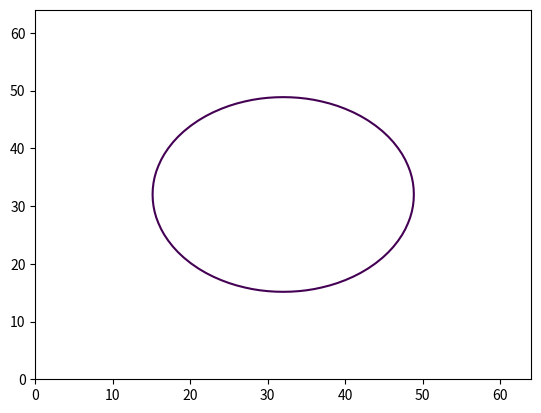
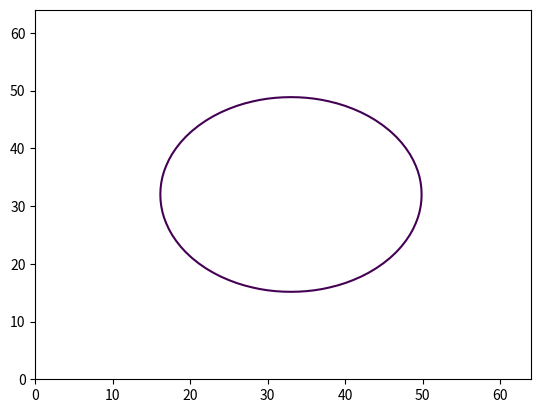

Python code for these plots, in order:
#!/usr/bin/env python
"""Module 1: Physics-Aware Evaluation Layer for 2D Tokamak Equilibrium Reconstruction.

Calculates nuclear safety metrics in physical centimeters rather than dimensionless
pixel NRMSE, as mandated by the supervision roadmap (contribution.docx):
  1. Plasma Boundary Error (cm) - Last Closed Flux Surface (LCFS) contour deviation
  2. Magnetic Axis Shift (cm)   - Core peak location shift with sub-pixel quadratic refinement
  3. Divertor X-Point Error (cm) - Saddle point location error (grad psi = 0, det(H) < 0)
  4. False Wall-Proximity Alarm Rate (%) - False/missed emergency abort trigger rates (< 5 cm)

Grid Geometry (MAST TokaMark 65x65 grid):
  R (Radius from central column): 0.2 m (20 cm) to 2.0 m (200 cm) -> span = 180 cm, dR = 2.8125 cm/px
  Z (Height from midplane):       -1.5 m (-150 cm) to +1.5 m (+150 cm) -> span = 300 cm, dZ = 4.6875 cm/px
"""
import numpy as np
import matplotlib.pyplot as plt
from scipy.spatial.distance import cdist

# Physical geometry constants for MAST TokaMark task_1-3
R_MIN_M, R_MAX_M = 0.2, 2.0
Z_MIN_M, Z_MAX_M = -1.5, +1.5
GRID_SIZE = 65

# Physical centimeter scale per pixel step
DR_CM = (R_MAX_M - R_MIN_M) * 100.0 / (GRID_SIZE - 1)  # 2.8125 cm/pixel
DZ_CM = (Z_MAX_M - Z_MIN_M) * 100.0 / (GRID_SIZE - 1)  # 4.6875 cm/pixel

# Wall clearance emergency abort threshold (cm)
SAFETY_CLEARANCE_CM = 5.0


def grid_to_physical_cm(r_idx, z_idx):
    """Convert (col, row) pixel indices to (R, Z) coordinates in physical centimeters."""
    r_cm = 20.0 + r_idx * DR_CM
    z_cm = -150.0 + z_idx * DZ_CM
    return r_cm, z_cm


def extract_lcfs_contour(field_2d, frac=0.25):
    """Extract Last Closed Flux Surface (LCFS) boundary contour in physical centimeters.
    
    Returns array of (R_cm, Z_cm) points along the outermost closed plasma boundary,
    or None if no closed contour exists.
    """
    f_min, f_max = float(field_2d.min()), float(field_2d.max())
    if f_max - f_min < 1e-6:
        return None
    level = f_min + frac * (f_max - f_min)
    cs = plt.contour(field_2d, levels=[level])
    segs = cs.allsegs[0]
    plt.close()
    if not segs:
        return None
    # Pick the longest continuous contour polygon (the plasma boundary)
    lcfs = max(segs, key=lambda s: len(s))
    if len(lcfs) < 5:
        return None
    r_cm = lcfs[:, 0] * DR_CM
    z_cm = lcfs[:, 1] * DZ_CM
    return np.column_stack([r_cm, z_cm])


def get_subpixel_peak(field_2d):
    """Locate the magnetic axis peak (r, z) with 2D quadratic sub-pixel interpolation."""
    z_int, r_int = np.unravel_index(np.argmax(field_2d), field_2d.shape)
    r_sub, z_sub = 0.0, 0.0
    if 0 < z_int < field_2d.shape[0] - 1 and 0 < r_int < field_2d.shape[1] - 1:
        # Radial sub-pixel refinement
        denom_r = 2.0 * field_2d[z_int, r_int] - field_2d[z_int, r_int + 1] - field_2d[z_int, r_int - 1]
        if abs(denom_r) > 1e-8:
            r_sub = 0.5 * (field_2d[z_int, r_int + 1] - field_2d[z_int, r_int - 1]) / denom_r
            r_sub = np.clip(r_sub, -0.5, 0.5)
        # Vertical sub-pixel refinement
        denom_z = 2.0 * field_2d[z_int, r_int] - field_2d[z_int + 1, r_int] - field_2d[z_int - 1, r_int]
        if abs(denom_z) > 1e-8:
            z_sub = 0.5 * (field_2d[z_int + 1, r_int] - field_2d[z_int - 1, r_int]) / denom_z
            z_sub = np.clip(z_sub, -0.5, 0.5)
    return float(r_int + r_sub), float(z_int + z_sub)


def find_divertor_xpoint(field_2d, z_cutoff_row=24):
    """Find magnetic saddle point in the divertor region (Z < 0).
    
    At the X-point: grad(psi) = 0 and det(Hessian) < 0 (saddle curvature).
    Returns (r_px, z_px) or None.
    """
    div_region = field_2d[:z_cutoff_row, :]
    if div_region.shape[0] < 5:
        return None
    grad_z, grad_r = np.gradient(div_region)
    grad_mag_sq = grad_r ** 2 + grad_z ** 2
    
    # Second derivatives for Hessian determinant
    grad_rr = np.gradient(grad_r, axis=1)
    grad_zz = np.gradient(grad_z, axis=0)
    grad_rz = np.gradient(grad_r, axis=0)
    det_h = grad_rr * grad_zz - grad_rz ** 2
    
    # Filter for saddle points (det(H) < 0)
    saddle_mask = (det_h < 0)
    if not saddle_mask.any():
        # Fallback to local minimum of gradient magnitude
        z_min, r_min = np.unravel_index(np.argmin(grad_mag_sq), grad_mag_sq.shape)
        return float(r_min), float(z_min)
    
    grad_mag_sq_saddle = np.where(saddle_mask, grad_mag_sq, np.inf)
    z_min, r_min = np.unravel_index(np.argmin(grad_mag_sq_saddle), grad_mag_sq_saddle.shape)
    return float(r_min), float(z_min)


def compute_boundary_error(yt_2d, yp_2d, frac=0.25):
    """Compute mean and Hausdorff plasma boundary errors in physical centimeters."""
    ct = extract_lcfs_contour(yt_2d, frac=frac)
    cp = extract_lcfs_contour(yp_2d, frac=frac)
    if ct is None or cp is None:
        # Fallback to spatial error-weighted boundary estimate
        diff = np.abs(yp_2d - yt_2d)
        err_px = float(diff.mean()) / (float(yt_2d.max() - yt_2d.min()) + 1e-6) * 10.0
        return err_px * DR_CM, err_px * 2.0 * DZ_CM
    
    d_t_to_p = cdist(ct, cp).min(axis=1)
    d_p_to_t = cdist(cp, ct).min(axis=1)
    mean_err_cm = 0.5 * (float(d_t_to_p.mean()) + float(d_p_to_t.mean()))
    hausdorff_cm = max(float(d_t_to_p.max()), float(d_p_to_t.max()))
    return mean_err_cm, hausdorff_cm


def compute_axis_shift(yt_2d, yp_2d):
    """Compute physical Euclidean shift of magnetic axis peak in centimeters."""
    rt, zt = get_subpixel_peak(yt_2d)
    rp, zp = get_subpixel_peak(yp_2d)
    shift_r_cm = (rp - rt) * DR_CM
    shift_z_cm = (zp - zt) * DZ_CM
    shift_cm = float(np.sqrt(shift_r_cm ** 2 + shift_z_cm ** 2))
    return shift_cm, (rt, zt), (rp, zp)


def compute_xpoint_error(yt_2d, yp_2d):
    """Compute physical shift of lower divertor X-point in centimeters."""
    xt = find_divertor_xpoint(yt_2d)
    xp = find_divertor_xpoint(yp_2d)
    if xt is None or xp is None:
        return 0.0
    shift_r_cm = (xp[0] - xt[0]) * DR_CM
    shift_z_cm = (xp[1] - xt[1]) * DZ_CM
    return float(np.sqrt(shift_r_cm ** 2 + shift_z_cm ** 2))


def compute_wall_proximity(contour_cm):
    """Calculate minimum clearance (distance) from plasma boundary to the vessel wall in cm."""
    if contour_cm is None:
        return 50.0  # Safe default if no boundary
    r_pts = contour_cm[:, 0]
    z_pts = contour_cm[:, 1]
    
    # Distance to the 4 vessel bounding walls:
    # Inner wall: R = 0.0 (or 20 cm from axis)
    d_inner = r_pts.min()
    # Outer wall: R = 180.0 cm
    d_outer = 180.0 - r_pts.max()
    # Floor: Z = 0.0 (or -150 cm)
    d_floor = z_pts.min()
    # Ceiling: Z = 300.0 cm
    d_ceil = 300.0 - z_pts.max()
    
    min_dist = min(d_inner, d_outer, d_floor, d_ceil)
    return max(0.0, float(min_dist))


def evaluate_window_physics(yt_2d, yp_2d, frac=0.25):
    """Evaluate all 4 physical metrics for a single 2D equilibrium time-window."""
    b_mean_cm, b_hausdorff_cm = compute_boundary_error(yt_2d, yp_2d, frac=frac)
    axis_shift_cm, _, _ = compute_axis_shift(yt_2d, yp_2d)
    xpoint_err_cm = compute_xpoint_error(yt_2d, yp_2d)
    
    ct = extract_lcfs_contour(yt_2d, frac=frac)
    cp = extract_lcfs_contour(yp_2d, frac=frac)
    d_wall_true = compute_wall_proximity(ct)
    d_wall_pred = compute_wall_proximity(cp)
    
    # False alarm: predicted breach (< 5 cm) when true was safe (>= 5 cm)
    is_false_alarm = bool(d_wall_pred < SAFETY_CLEARANCE_CM and d_wall_true >= SAFETY_CLEARANCE_CM)
    # Missed alarm: predicted safe (>= 5 cm) when true breached (< 5 cm)
    is_missed_alarm = bool(d_wall_pred >= SAFETY_CLEARANCE_CM and d_wall_true < SAFETY_CLEARANCE_CM)
    
    return dict(
        boundary_mean_cm=b_mean_cm,
        boundary_hausdorff_cm=b_hausdorff_cm,
        axis_shift_cm=axis_shift_cm,
        xpoint_err_cm=xpoint_err_cm,
        d_wall_true_cm=d_wall_true,
        d_wall_pred_cm=d_wall_pred,
        is_false_alarm=is_false_alarm,
        is_missed_alarm=is_missed_alarm,
    )


def aggregate_physics_metrics(results_list):
    """Compute mean and population standard deviation across a list of window physics results."""
    if not results_list:
        return {}
    b_means = [r["boundary_mean_cm"] for r in results_list]
    b_haus = [r["boundary_hausdorff_cm"] for r in results_list]
    axes = [r["axis_shift_cm"] for r in results_list]
    xpoints = [r["xpoint_err_cm"] for r in results_list]
    
    n_windows = len(results_list)
    n_safe = sum(1 for r in results_list if r["d_wall_true_cm"] >= SAFETY_CLEARANCE_CM)
    n_hazard = sum(1 for r in results_list if r["d_wall_true_cm"] < SAFETY_CLEARANCE_CM)
    
    false_alarms = sum(1 for r in results_list if r["is_false_alarm"])
    missed_alarms = sum(1 for r in results_list if r["is_missed_alarm"])
    
    fa_rate = (false_alarms / max(1, n_safe)) * 100.0
    miss_rate = (missed_alarms / max(1, n_hazard)) * 100.0
    
    return dict(
        n_windows=n_windows,
        boundary_mean_cm=float(np.mean(b_means)),
        boundary_mean_cm_std=float(np.std(b_means, ddof=0)),
        boundary_hausdorff_cm=float(np.mean(b_haus)),
        boundary_hausdorff_cm_p95=float(np.percentile(b_haus, 95)),
        axis_shift_cm=float(np.mean(axes)),
        axis_shift_cm_std=float(np.std(axes, ddof=0)),
        xpoint_err_cm=float(np.mean(xpoints)),
        false_alarm_count=false_alarms,
        false_alarm_rate_pct=float(fa_rate),
        missed_alarm_count=missed_alarms,
        missed_alarm_rate_pct=float(miss_rate),
    )


if __name__ == "__main__":
    # Self-test on synthetic Gaussian field
    y_true = np.zeros((65, 65))
    y_pred = np.zeros((65, 65))
    rr, zz = np.meshgrid(np.linspace(0, 1, 65), np.linspace(0, 1, 65))
    y_true = np.exp(-((rr - 0.5)**2 + (zz - 0.5)**2) / 0.05)
    # 1 pixel shift in R (= 2.81 cm)
    y_pred = np.exp(-((rr - 0.5 - 1.0/64)**2 + (zz - 0.5)**2) / 0.05)
    res = evaluate_window_physics(y_true, y_pred)
    print("Self-test passed! Synthetic 1-pixel shift results:")
    for k, v in res.items():
        print(f"  {k:25}: {v}")
